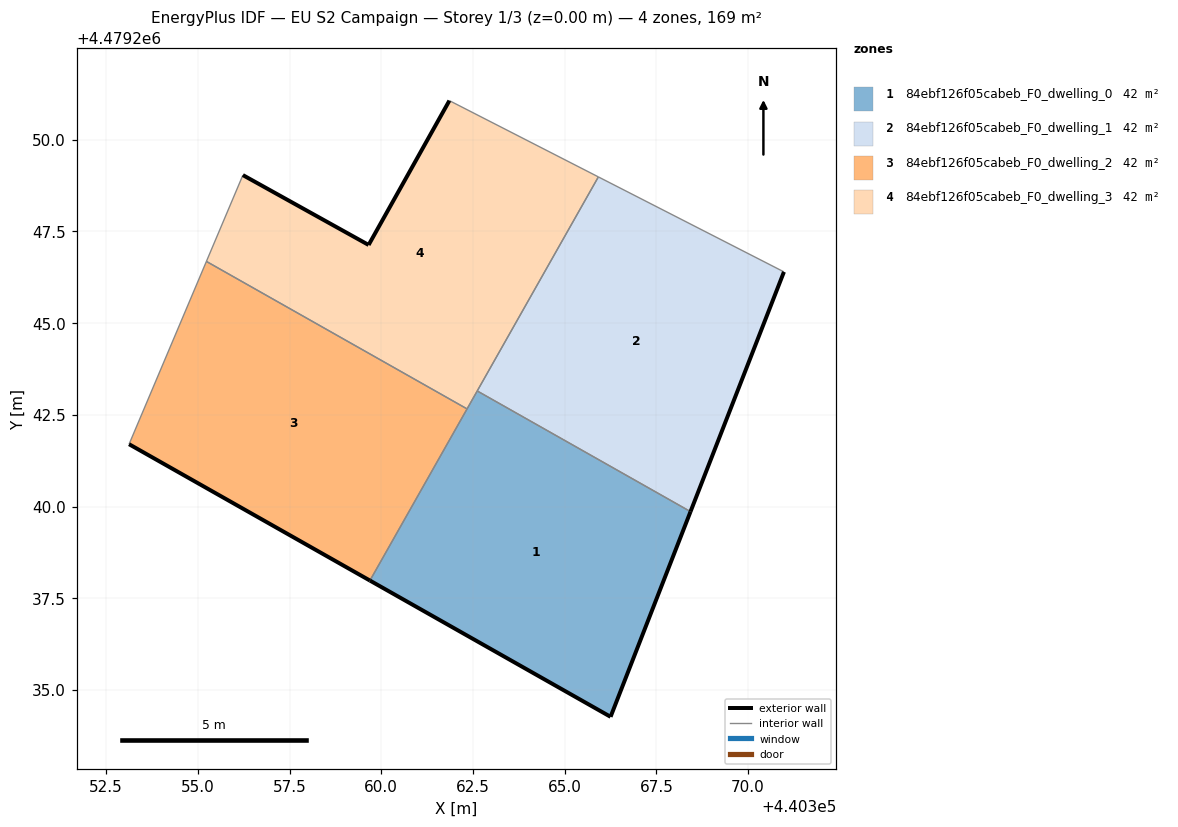
=== STOREY PLAN SPEC (per zone: floor XY polygon, exterior-wall plan segments, windows/doors) ===
zone 1: 84ebf126f05cabeb_F0_dwelling_0  (42.2 m²)
  floor: (440366.25, 4479234.27) (440368.43, 4479239.86) (440362.62, 4479243.15) (440359.69, 4479237.98)
  exterior wall: (440368.43, 4479239.86) – (440366.25, 4479234.27)  [6.0 m]
  exterior wall: (440366.25, 4479234.27) – (440359.69, 4479237.98)  [7.5 m]
  interior walls: 3
zone 2: 84ebf126f05cabeb_F0_dwelling_1  (42.2 m²)
  floor: (440368.43, 4479239.86) (440370.98, 4479246.40) (440365.92, 4479248.99) (440362.62, 4479243.15)
  exterior wall: (440370.98, 4479246.40) – (440368.43, 4479239.86)  [7.0 m]
  interior walls: 3
zone 3: 84ebf126f05cabeb_F0_dwelling_2  (42.2 m²)
  floor: (440359.69, 4479237.98) (440362.34, 4479242.66) (440355.23, 4479246.68) (440353.12, 4479241.70)
  exterior wall: (440359.69, 4479237.98) – (440353.12, 4479241.70)  [7.5 m]
  interior walls: 3
zone 4: 84ebf126f05cabeb_F0_dwelling_3  (42.2 m²)
  floor: (440362.34, 4479242.66) (440365.92, 4479248.99) (440361.86, 4479251.07) (440359.66, 4479247.13) (440356.23, 4479249.04) (440355.23, 4479246.68)
  exterior wall: (440356.23, 4479249.04) – (440359.66, 4479247.13)  [3.9 m]
  exterior wall: (440359.66, 4479247.13) – (440361.86, 4479251.07)  [4.5 m]
  interior walls: 5

=== DERIVED (storey summary) ===
Building: EU S2 Campaign
Storey: 1 of 3  (floor level z = 0.00 m)
Storey gross floor area: 168.9 m²
Zones on this storey: 4
  - 84ebf126f05cabeb_F0_dwelling_0: floor 42.2 m²; exterior wall 13.5 m (40.6 m²); WWR 0.0%
  - 84ebf126f05cabeb_F0_dwelling_1: floor 42.2 m²; exterior wall 7.0 m (21.0 m²); WWR 0.0%
  - 84ebf126f05cabeb_F0_dwelling_2: floor 42.2 m²; exterior wall 7.5 m (22.6 m²); WWR 0.0%
  - 84ebf126f05cabeb_F0_dwelling_3: floor 42.2 m²; exterior wall 8.4 m (25.3 m²); WWR 0.0%
Zone adjacency (shared interzone walls):
  - 84ebf126f05cabeb_F0_dwelling_0 ↔ 84ebf126f05cabeb_F0_dwelling_1
  - 84ebf126f05cabeb_F0_dwelling_0 ↔ 84ebf126f05cabeb_F0_dwelling_2
  - 84ebf126f05cabeb_F0_dwelling_0 ↔ 84ebf126f05cabeb_F0_dwelling_3
  - 84ebf126f05cabeb_F0_dwelling_1 ↔ 84ebf126f05cabeb_F0_dwelling_3
  - 84ebf126f05cabeb_F0_dwelling_2 ↔ 84ebf126f05cabeb_F0_dwelling_3